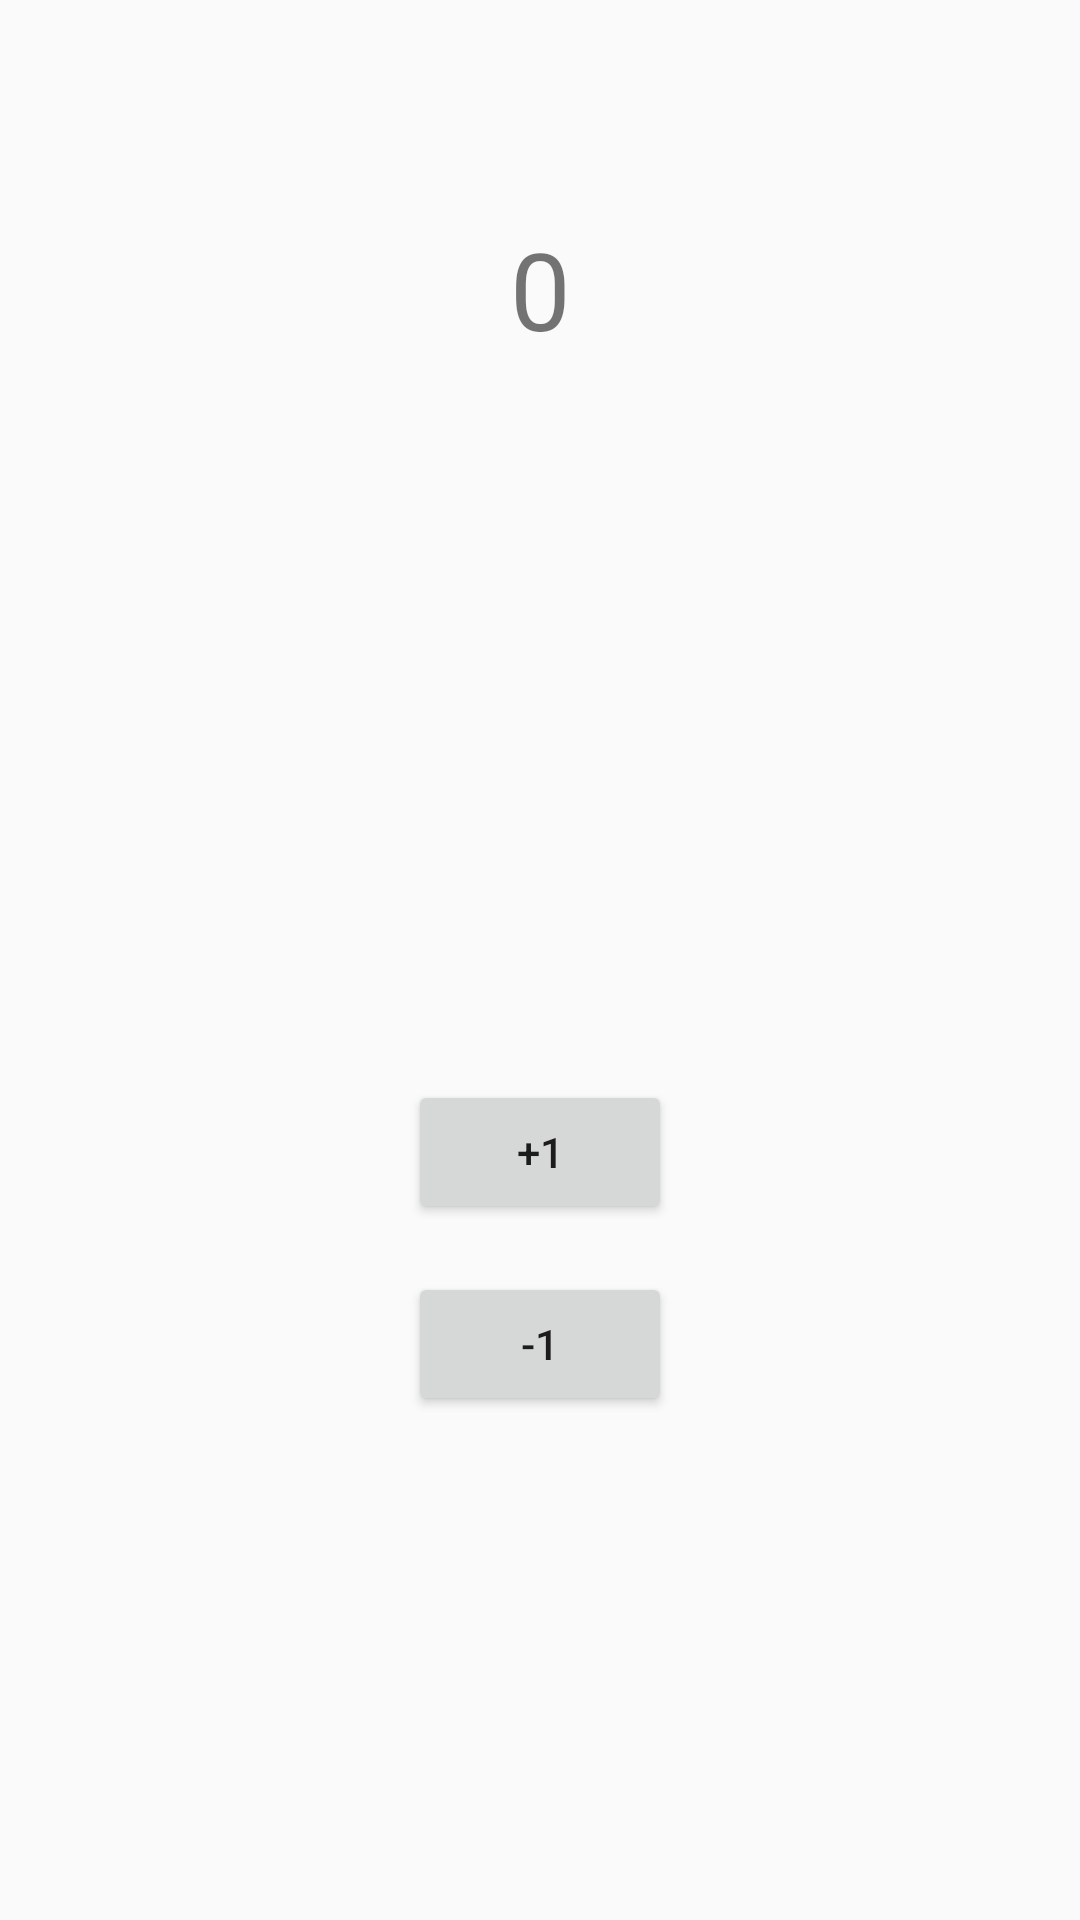

The Android layout XML behind this screen, and the referenced resources:
<!-- AndroidManifest.xml: application theme AppTheme -->
<!-- res/layout/activity_save_preferences.xml -->
<?xml version="1.0" encoding="utf-8"?>
<androidx.constraintlayout.widget.ConstraintLayout xmlns:android="http://schemas.android.com/apk/res/android"
    xmlns:app="http://schemas.android.com/apk/res-auto"
    xmlns:tools="http://schemas.android.com/tools"
    android:layout_width="match_parent"
    android:layout_height="match_parent"
    tools:context=".SavePreferences">

    <androidx.constraintlayout.widget.Guideline
        android:id="@+id/guideline_SavePreferences"
        android:layout_width="wrap_content"
        android:layout_height="wrap_content"
        android:orientation="horizontal"
        app:layout_constraintGuide_percent="0.3" />

    <TextView
        android:id="@+id/textView_SavePreferences"
        android:layout_width="wrap_content"
        android:layout_height="wrap_content"
        android:text="0"
        android:textSize="36sp"
        app:layout_constraintBottom_toTopOf="@+id/guideline_SavePreferences"
        app:layout_constraintEnd_toEndOf="parent"
        app:layout_constraintStart_toStartOf="parent"
        app:layout_constraintTop_toTopOf="parent" />

    <Button
        android:id="@+id/button1_SavePreferences"
        android:layout_width="wrap_content"
        android:layout_height="wrap_content"
        android:layout_marginBottom="16dp"
        android:text="@string/plus1"
        app:layout_constraintBottom_toTopOf="@+id/button2_SavePreferences"
        app:layout_constraintEnd_toEndOf="parent"
        app:layout_constraintStart_toStartOf="parent"
        app:layout_constraintTop_toTopOf="@+id/guideline_SavePreferences"
        app:layout_constraintVertical_chainStyle="packed" />

    <Button
        android:id="@+id/button2_SavePreferences"
        android:layout_width="wrap_content"
        android:layout_height="wrap_content"
        android:text="@string/minus1"
        app:layout_constraintBottom_toBottomOf="parent"
        app:layout_constraintEnd_toEndOf="parent"
        app:layout_constraintStart_toStartOf="parent"
        app:layout_constraintTop_toBottomOf="@+id/button1_SavePreferences" />
</androidx.constraintlayout.widget.ConstraintLayout>
<!-- resources referenced by this layout -->
<resources>
  <string name="minus1">-1</string>
  <string name="plus1">+1</string>
  <style name="AppTheme" parent="Theme.AppCompat.Light.DarkActionBar">
          
          <item name="colorPrimary">@color/colorPrimary</item>
          <item name="colorPrimaryDark">@color/colorPrimaryDark</item>
          <item name="colorAccent">@color/colorAccent</item>
          
          <item name="android:textAllCaps">false</item>
      </style>
  <color name="colorPrimary">#F1B322</color>
  <color name="colorPrimaryDark">#D5990F</color>
  <color name="colorAccent">#03DAC5</color>
</resources>
